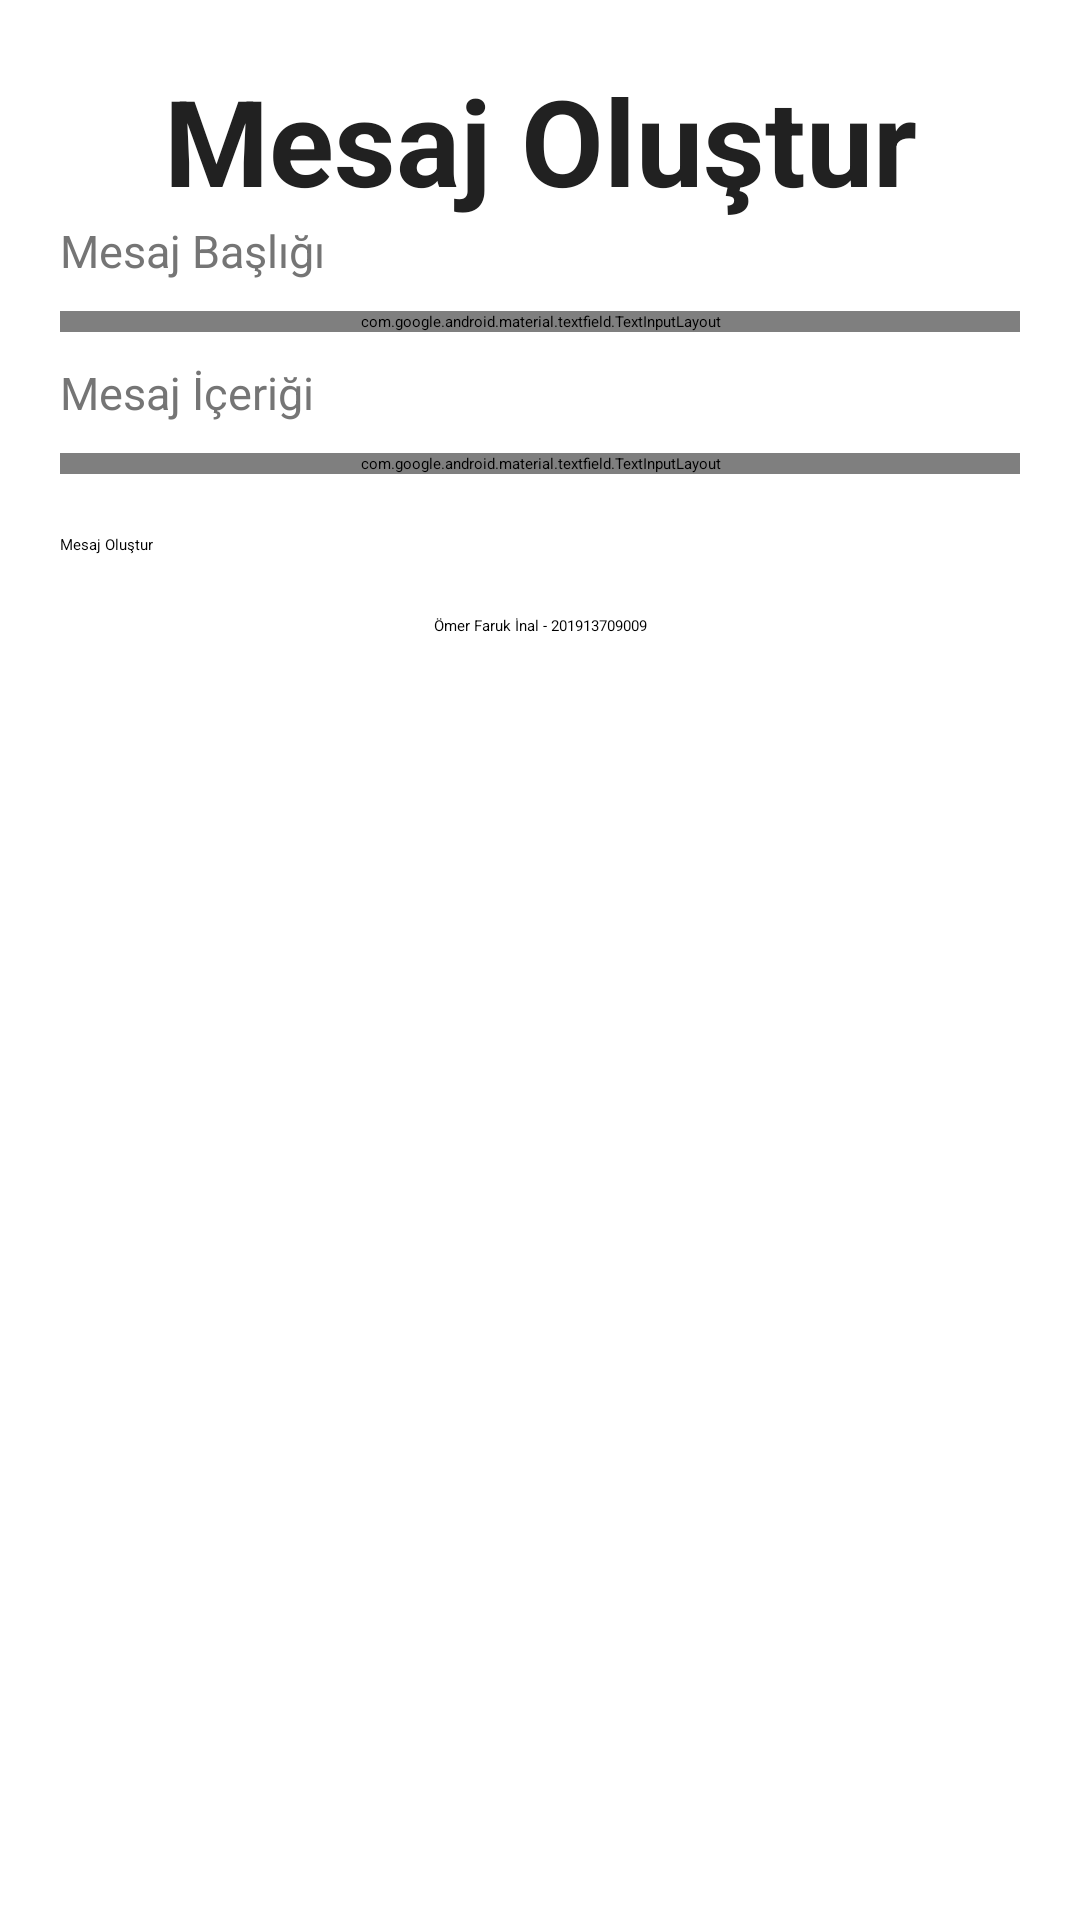

Produce the Android XML layout that renders to this screen, including the resource entries it uses.
<!-- AndroidManifest.xml: application theme Theme.GroupChatApp -->
<!-- res/layout/fragment_create_message.xml -->
<?xml version="1.0" encoding="utf-8"?>
<FrameLayout xmlns:android="http://schemas.android.com/apk/res/android"
    xmlns:tools="http://schemas.android.com/tools"
    android:layout_width="match_parent"
    android:layout_height="match_parent"
    tools:context=".CreateMessageFragment">

    <LinearLayout
        android:layout_width="match_parent"
        android:layout_height="wrap_content"
        android:orientation="vertical"
        android:padding="20dp">

        <TextView
            android:layout_width="match_parent"
            android:layout_height="wrap_content"
            android:gravity="center"
            android:text="@string/create_message"
            android:textColor="@color/primary_text"
            android:textSize="40dp"
            android:textStyle="bold" />

        <TextView
            android:layout_width="match_parent"
            android:layout_height="wrap_content"
            android:layout_marginBottom="10dp"
            android:text="@string/message_title"
            android:textColor="@color/secondary_text"
            android:textSize="15dp" />

        <com.google.android.material.textfield.TextInputLayout
            android:layout_width="match_parent"
            android:layout_height="match_parent"
            android:layout_marginBottom="10dp">

            <com.google.android.material.textfield.TextInputEditText
                android:id="@+id/messageTitle"
                android:layout_width="match_parent"
                android:layout_height="wrap_content" />
        </com.google.android.material.textfield.TextInputLayout>

        <TextView
            android:layout_width="match_parent"
            android:layout_height="wrap_content"
            android:layout_marginBottom="10dp"
            android:text="@string/message_content"
            android:textColor="@color/secondary_text"
            android:textSize="15dp" />

        <com.google.android.material.textfield.TextInputLayout
            android:layout_width="match_parent"
            android:layout_height="match_parent"
            android:layout_marginBottom="10dp">

            <com.google.android.material.textfield.TextInputEditText
                android:id="@+id/messageContent"
                android:layout_width="match_parent"
                android:layout_height="wrap_content" />
        </com.google.android.material.textfield.TextInputLayout>

        <Button
            android:id="@+id/createMessageButton"
            android:layout_width="match_parent"
            android:layout_height="wrap_content"
            android:layout_marginTop="10dp"
            android:layout_marginBottom="10dp"
            android:text="@string/create_message" />

        <androidx.recyclerview.widget.RecyclerView
            android:id="@+id/messages"
            android:layout_width="match_parent"
            android:layout_height="match_parent"
            android:minWidth="230dp" />

        <TextView
            android:layout_width="match_parent"
            android:layout_height="wrap_content"
            android:layout_marginTop="10dp"
            android:gravity="center"
            android:text="@string/my_info" />
    </LinearLayout>
</FrameLayout>
<!-- resources referenced by this layout -->
<resources>
  <color name="primary_text">#212121</color>
  <color name="secondary_text">#757575</color>
  <string name="create_message">Mesaj Oluştur</string>
  <string name="message_content">Mesaj İçeriği</string>
  <string name="message_title">Mesaj Başlığı</string>
  <string name="my_info">Ömer Faruk İnal - 201913709009</string>
  <style name="Theme.GroupChatApp" parent="Theme.MaterialComponents.DayNight.NoActionBar">
          <item name="colorPrimary">@color/primary</item>
          <item name="android:statusBarColor" tools:targetApi="l">@color/primary</item>
      </style>
  <color name="primary">#1C2E46</color>
</resources>
